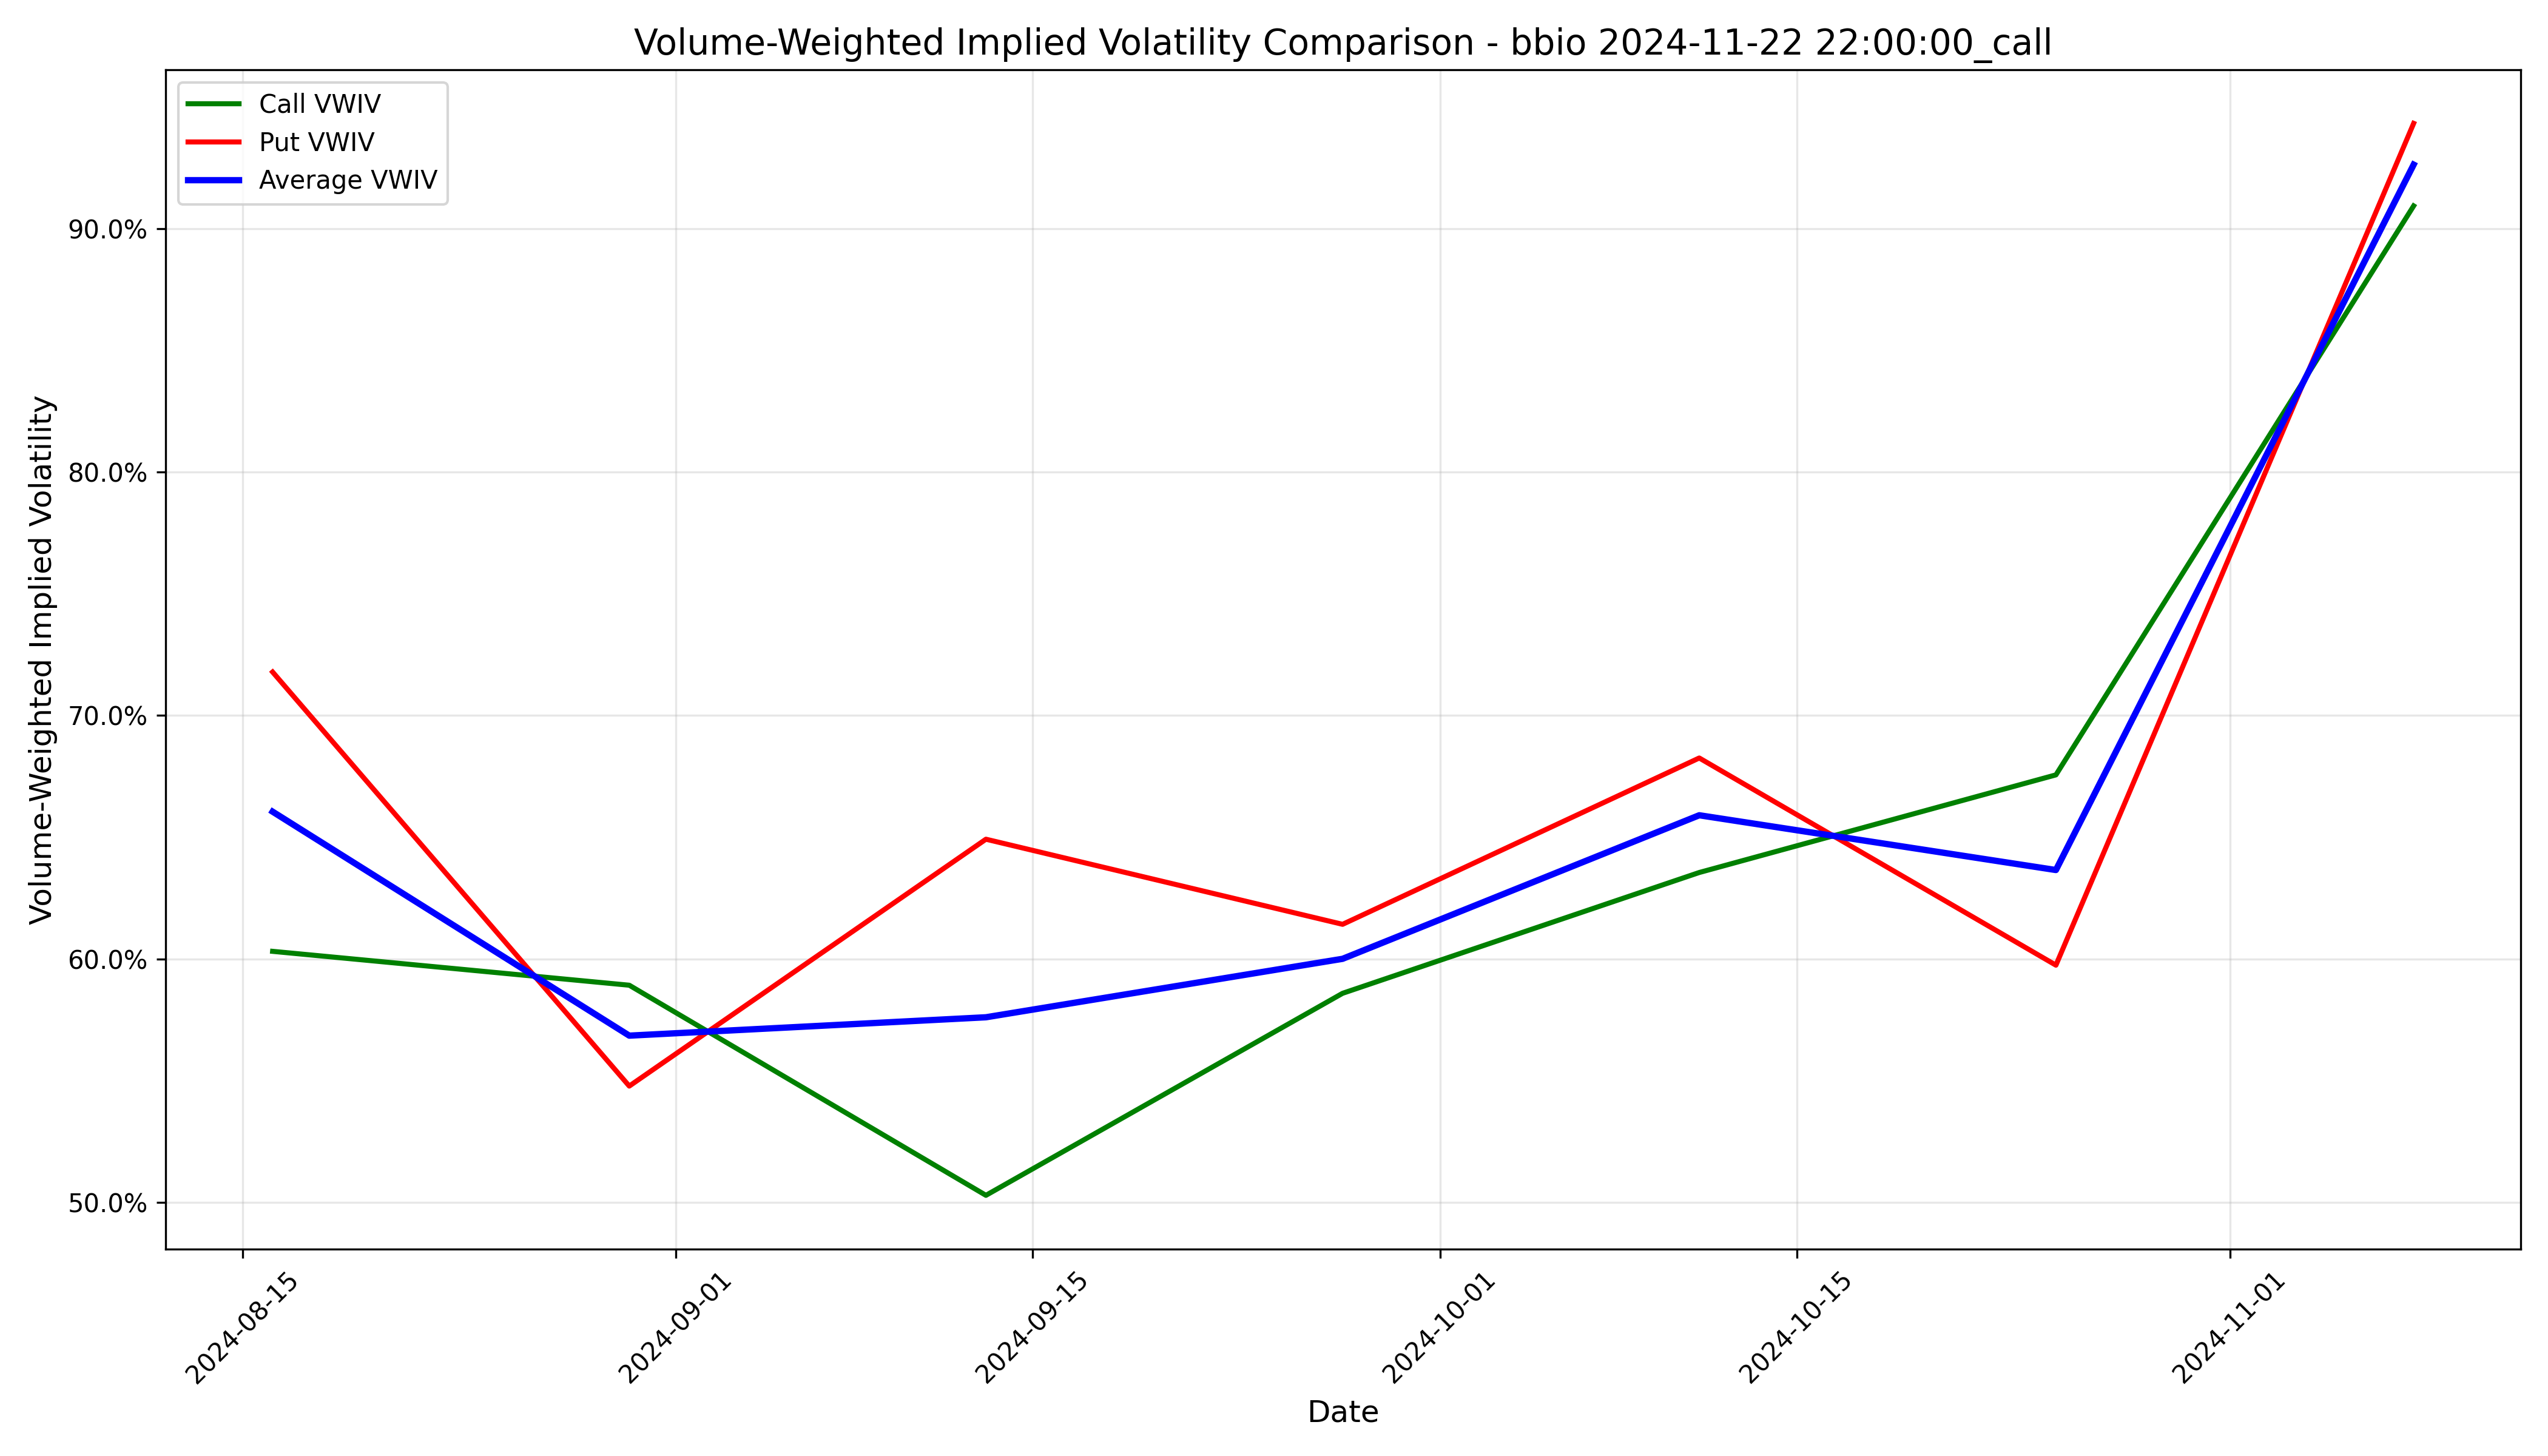

The table this chart was drawn from, first rows:
timestamp, call_iv, put_iv, avg_iv
2024-08-16 04:00:00+00:00, 0.6031, 0.7179, 0.6605
2024-08-30 04:00:00+00:00, 0.5892, 0.5477, 0.5685
2024-09-13 04:00:00+00:00, 0.5029, 0.6492, 0.576
2024-09-27 04:00:00+00:00, 0.5859, 0.6142, 0.6
2024-10-11 04:00:00+00:00, 0.6355, 0.6826, 0.659
2024-10-25 04:00:00+00:00, 0.6756, 0.5974, 0.6365
2024-11-08 05:00:00+00:00, 0.9094, 0.9433, 0.9264
